4-way image classification set "Alzheimer_s Dataset" from GitHub (Asik007/BME240_ML); label vocabulary: mild demented, moderate demented, non demented, very mild demented.

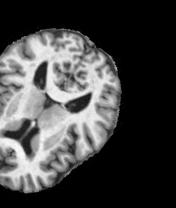
Label: non demented

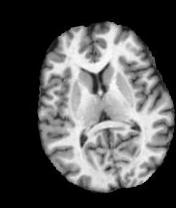
Label: non demented

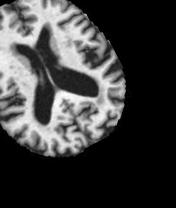
Label: mild demented

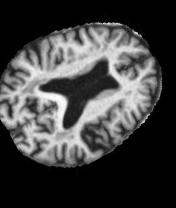
Label: mild demented

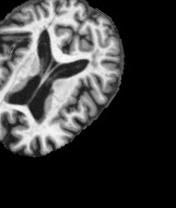
Label: very mild demented

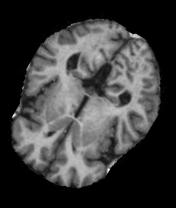
Label: very mild demented
